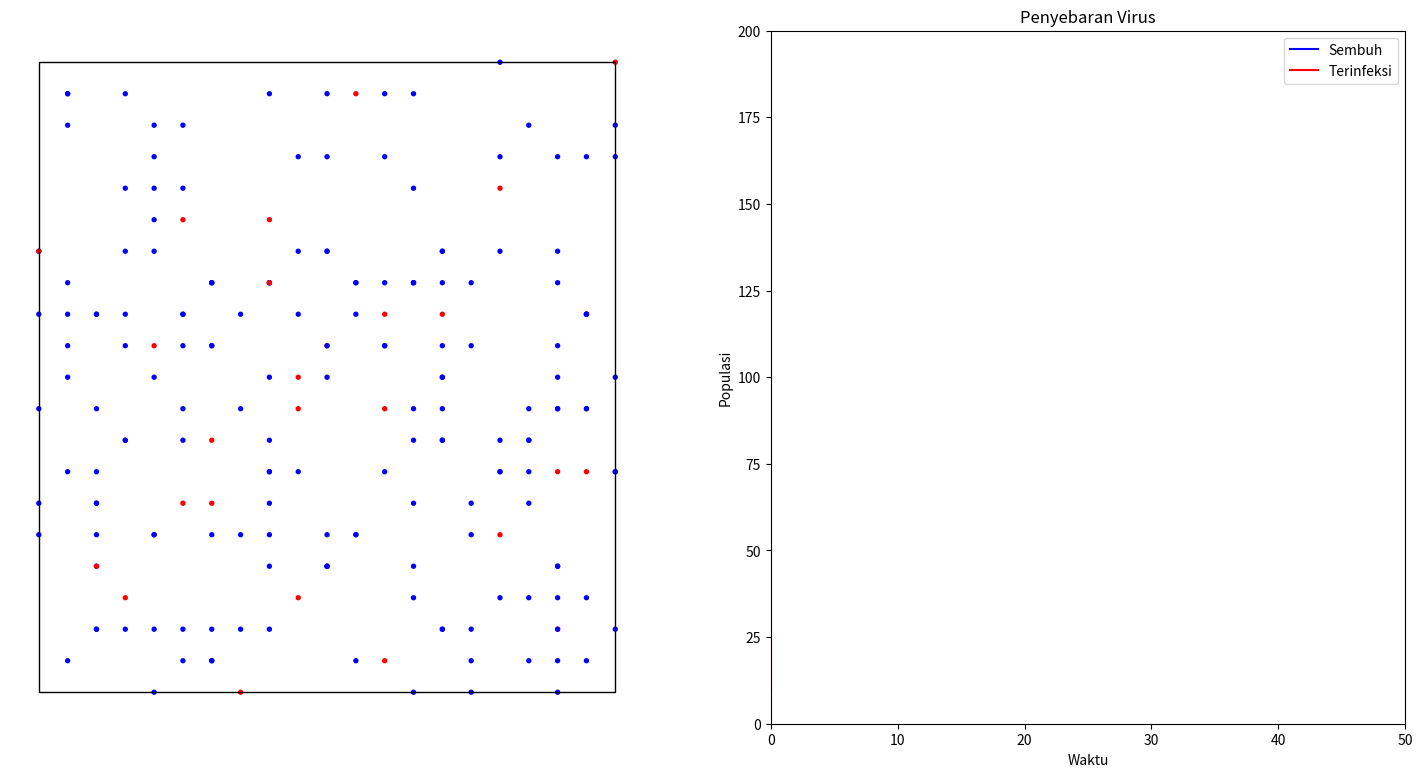

Source code (Python):
import math
import numpy as np
import matplotlib.pyplot as plt
from matplotlib.animation import FuncAnimation

class Individu:
    def __init__(orang,i, posisix, posisiy, x, y, t_pulih, karantina):
        # ID tiap Individu
        orang.id = i
        
        # Penempatan Posisi Individu
        orang.x = x
        orang.y = y

        # Posisi individu saat ini
        orang.posisix = posisix
        orang.posisiy = posisiy
        
        # Status tiap Individu : Terinfeksi atau tidak dan Imun terhadap virus atau tidak
        orang.terinfeksi = False
        orang.imun = False
        orang.sembuh = False
        
        # Karantina atau tidak?
        orang.karantina = karantina

        # Pergerakan tiap Individu yang dikarantina dan tidak
        if orang.karantina:
            orang.deltax = 0
            orang.deltay = 0
        else:
            orang.deltax = (orang.x - orang.posisix)
            orang.deltay = (orang.y - orang.posisiy)

        # Waktu saat individu terinfeksi
        orang.t_terinfeksi = -1
        
        # Waktu pemulihan
        orang.t_pulih = t_pulih


    def __str__(orang):
        return "Individu "+orang.id+" berada di ("+str(orang.posisix)+", "+str(orang.posisiy)+")"

    def check_sehat(orang,i):
        # Mengubah status individu yang sakit menjadi Sehat apabila waktu terinfeksi melebihi waktu Pemulihan
        if orang.t_terinfeksi>-1:
            if i-orang.t_terinfeksi>orang.t_pulih:
                orang.pulih()
                
    def infeksi(orang,i):
        # Keadaan saat individu terinfeksi
        orang.terinfeksi = True
        orang.imun = False
        orang.sembuh = False
        orang.t_terinfeksi = i

    def pulih(orang):
        # Keadaan saat individu Pulih, Immune terhadap virus sehingga tidak dapat terkena lagi
        orang.imun = True
        orang.terinfeksi = False
        orang.sembuh = True

    def set_posisi(orang,x,y):
        # Menempatkan tiap individu ke posisi
        orang.x = x
        orang.y = y
        if orang.karantina:
            orang.deltax = 0
            orang.deltay = 0
        else:
            orang.deltax = (orang.x - orang.posisix)
            orang.deltay = (orang.y - orang.posisiy)
    def get_pos(orang):
        return (orang.posisix,orang.posisiy)
    
    def update_pos(orang, n_posx, n_posy):
        # Fungsi untuk membuat pergerakan
        if(n_posx==0 and n_posy==0):
            orang.posisix = orang.posisix + orang.deltax
            orang.posisiy = orang.posisiy + orang.deltay
        else:
            orang.posisix = n_posx
            orang.posisiy = n_posy

        #Generate Random
        rand = np.random.rand()
        #Right
        if(rand<=0.25):
            orang.posisix = orang.posisix + 1
        #Down
        elif(rand<=0.50):
            orang.posisiy = orang.posisiy - 1
        #Left
        elif(rand<=0.75):
            orang.posisix = orang.posisix - 1
        #Up
        else:
            orang.posisiy = orang.posisiy + 1
        
        #Perform PBC Correction
        if (orang.posisix > 20): 
            orang.posisix = orang.posisix - 20
        if (orang.posisix < 0): 
            orang.posisix = orang.posisix + 20
        if (orang.posisiy > 20):
            orang.posisiy = orang.posisiy - 20
        if (orang.posisiy < 0): 
            orang.posisiy = orang.posisiy + 20

    def get_warna(orang):
        if orang.terinfeksi:
            return 'red'
        else:
            return 'blue'


#INIT
n = 200  # Banyak nya Individu 200
r_infeksi = 5  # Rasio individu terinfeksi 5%
p_bergerak = 80  # Probabilitas individu bergerak 80%
t_pulih = 10   #Waktu pemulihan

terinfeksi = 0
individu = []

# Generate Individu di posisi Random dan Menginfeksinya sebagian
for i in range(n):
    p = Individu(i, np.random.randint(low=0, high=20), np.random.randint(low=0, high=20), 
                np.random.randint(low=0, high=20), np.random.randint(low=0, high=20),t_pulih, False)


    if np.random.rand()<r_infeksi/100:
        p.infeksi(0)
        terinfeksi = terinfeksi+1
    if np.random.rand()>p_bergerak/100:
        p.karantina = True

    individu.append(p)


# Fungsi membuat Plot/Visualisasi

fig = plt.figure(figsize=(18,9))
ax = fig.add_subplot(1,2,1)
cx = fig.add_subplot(1,2,2)
ax.axis('off')
cx.axis([0,50,0,n])

scatt = ax.scatter([p.posisix for p in individu], [p.posisiy for p in individu],c='blue',s=8)
ruang = plt.Rectangle((0,0),20,20,fill=False)
ax.add_patch(ruang)

grafik1,=cx.plot(terinfeksi,color="red",label="Terinfeksi")
grafik2,=cx.plot(terinfeksi,color="blue",label="Sembuh")
cx.legend(handles=[grafik2,grafik1])
cx.set_xlabel("Waktu")
cx.set_ylabel("Populasi")

inf = [terinfeksi]
smb = [0]
t = [0]


# Fungsi update Posisi tiap individu per Frame (Agar pergerakan dapat di trace)
def update(frame,smb,inf,t):
    infected = 0
    recover = 0
    warna = []
    sizes = [8 for p in individu]
    for p in individu:
        # Untuk mengetahui berapa lama individu sakit
        p.check_sehat(frame)

        # Animate pergerakan tiap individu
        p.update_pos(0,0)
        
        if p.sembuh:
            recover += 1 # Jumlah individu yang Pulih
        if p.terinfeksi:
            infected += 1 # Jumlah individu yang terinfeksi
            # Cek penyebaran virus
            for org in individu:
                if org.id==p.id or org.terinfeksi or org.sembuh or org.imun:
                    pass
                else:
                    pos1 = p.get_pos()
                    pos2 = org.get_pos()
                    if pos1==pos2:
                        org.infeksi(frame)

        warna.append(p.get_warna()) # Warna tiap individu menggambarkan status kesehatannya

    # print (infected);
    print("Hari ke",frame,":",int(infected),"Terinfeksi")

    
    # Update Plotting
    smb.append(recover)
    inf.append(infected)
    t.append(frame)

    # Visualisasi ke Matplotlib
    offsets = np.array([[p.posisix for p in individu], [p.posisiy for p in individu]])
    scatt.set_offsets(np.ndarray.transpose(offsets))
    scatt.set_color(warna)
    grafik1.set_data(t,inf)
    grafik2.set_data(t,smb)
    return scatt,grafik1,grafik2

#Menjalankan Animasi

animation = FuncAnimation(fig, update, interval=10,fargs=(smb,inf,t),blit=True)
plt.title("Penyebaran Virus")
plt.show()
